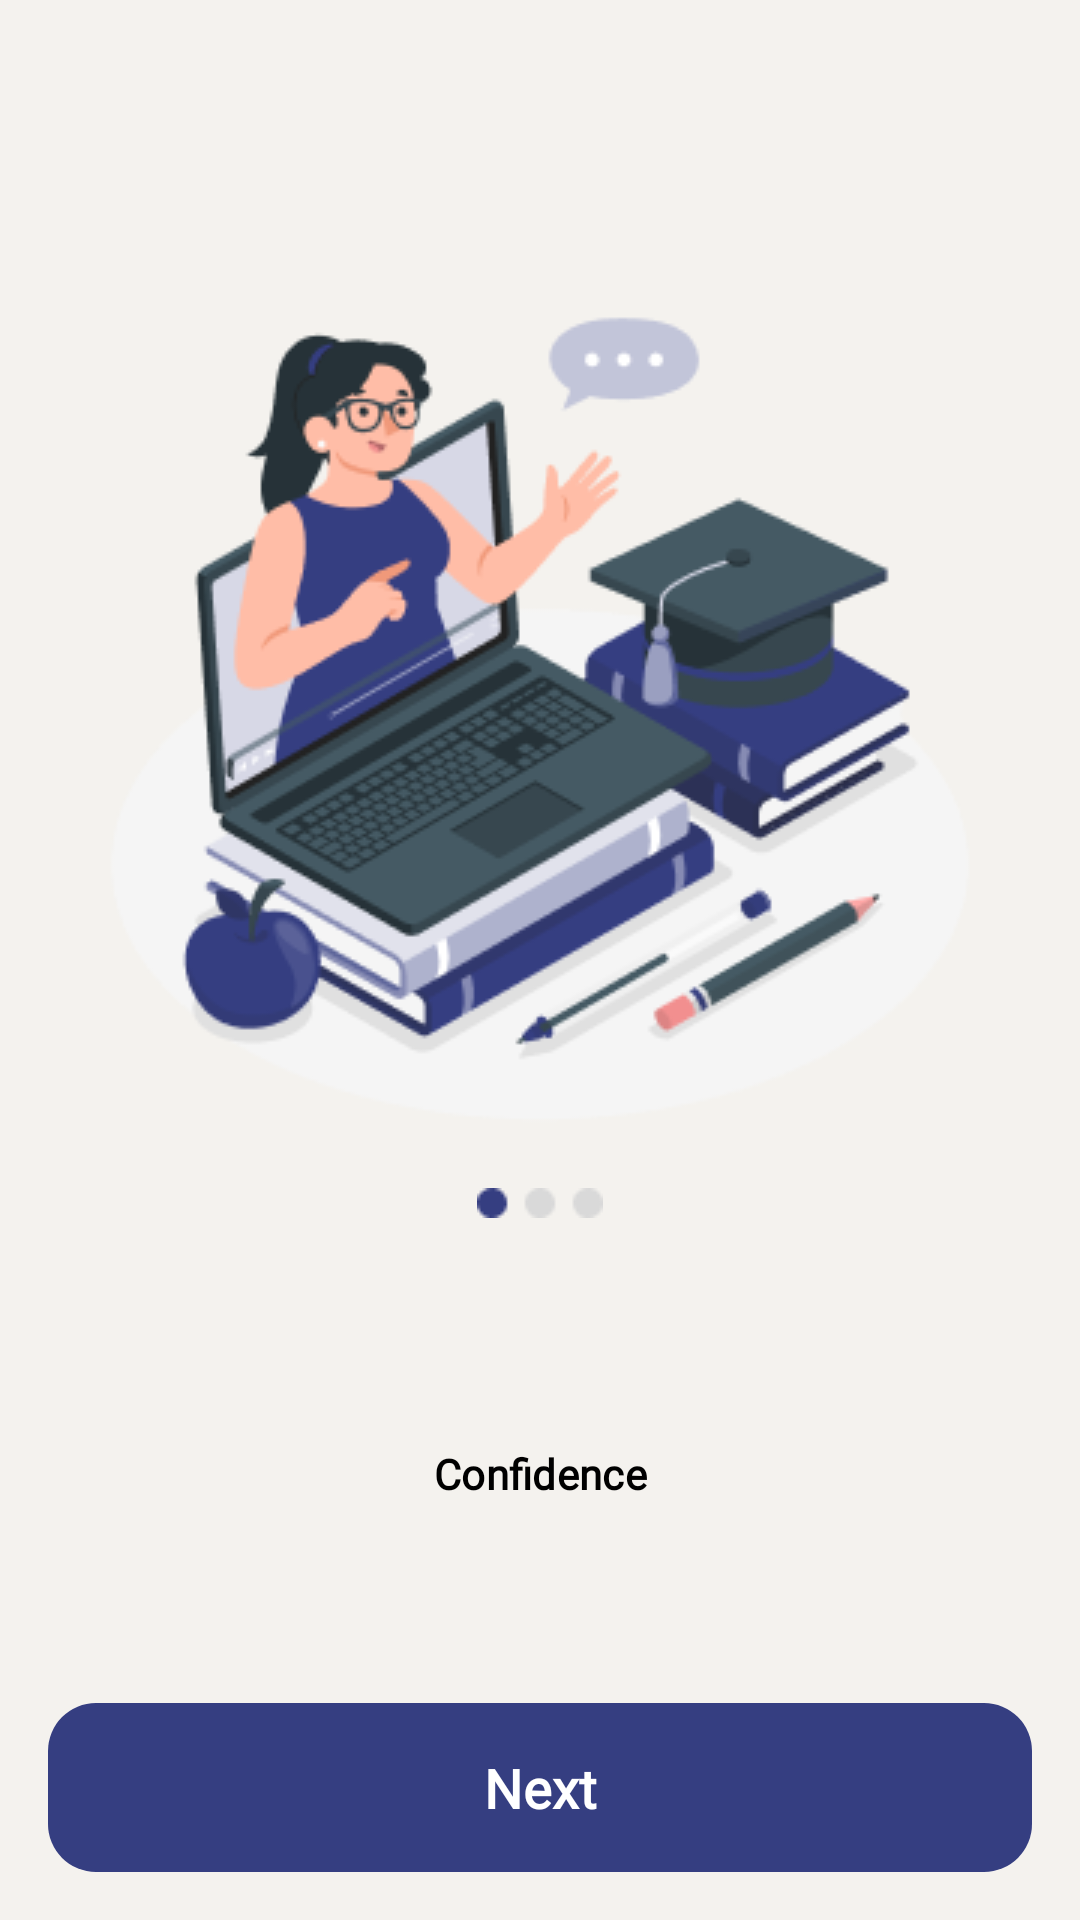

Android layout source for this screen:
<!-- AndroidManifest.xml: application theme Theme.CEFR -->
<!-- res/layout/screen_onboard.xml -->
<?xml version="1.0" encoding="utf-8"?>
<LinearLayout xmlns:android="http://schemas.android.com/apk/res/android"
    android:layout_width="match_parent"
    android:layout_height="match_parent"
    xmlns:tools="http://schemas.android.com/tools"
    android:padding="@dimen/normal_100"
    android:orientation="vertical">

    <ImageView
        android:id="@+id/illustration"
        android:layout_width="match_parent"
        android:layout_height="wrap_content"
        android:src="@drawable/illustration_1"
        android:layout_marginTop="@dimen/large_200"
        android:contentDescription="@string/cd_onboarding_image"/>

    <ImageView
        android:id="@+id/progress_dot"
        android:layout_width="match_parent"
        android:layout_height="wrap_content"
        android:src="@drawable/dot_1"
        android:layout_margin="@dimen/normal_100"
        android:contentDescription="@string/cd_progress"/>

    <LinearLayout
        android:layout_width="match_parent"
        android:layout_height="match_parent"
        android:gravity="bottom"
        android:orientation="vertical">


        <LinearLayout
            android:layout_width="match_parent"
            android:layout_height="wrap_content"
            android:orientation="vertical"
            android:paddingVertical="@dimen/normal_200">

            <TextView
                android:id="@+id/title"
                android:layout_width="match_parent"
                android:layout_height="wrap_content"
                android:textAlignment="center"
                android:textAppearance="@style/OnBoarding.Title"
                android:text="@string/onboard_title_1"
               />

            <TextView
                android:id="@+id/caption"
                android:layout_width="match_parent"
                android:layout_height="wrap_content"
                android:gravity="center"
                android:fontFamily="@font/dm_sans_medium"
                android:padding="@dimen/small_100"
                android:textColor="@color/dusty_blue"
                tools:text="@string/onboard_caption_1"/>

        </LinearLayout>


        <FrameLayout
            android:id="@+id/btn_next"
            android:layout_width="match_parent"
            android:layout_height="wrap_content"
            android:background="@drawable/bg_button"
            android:padding="@dimen/normal_100">

            <TextView
                android:layout_width="match_parent"
                android:layout_height="wrap_content"
                android:textColor="@color/white"
                android:textAlignment="center"
                android:fontFamily="@font/dm_sans_medium"
                android:textSize="18sp"
                android:textStyle="bold"
                android:text="@string/next"/>

        </FrameLayout>


    </LinearLayout>

</LinearLayout>
<!-- resources referenced by this layout -->
<resources>
  <color name="dusty_blue">#9094B5</color>
  <color name="white">#FFFFFFFF</color>
  <dimen name="large_200">64dp</dimen>
  <dimen name="normal_100">16dp</dimen>
  <dimen name="normal_200">32dp</dimen>
  <dimen name="small_100">8dp</dimen>
  <!-- drawable bg_button (drawable) -->
  <?xml version="1.0" encoding="utf-8"?>
  <shape xmlns:android="http://schemas.android.com/apk/res/android">
      <corners android:radius="16dp"/>
      <solid android:color="@color/dark_blue"/>
  </shape>
  <!-- drawable dot_1: png bitmap (drawable, 403 bytes) -->
  <!-- drawable illustration_1: png bitmap (drawable, 35815 bytes) -->
  <string name="cd_onboarding_image">OnBoarding image</string>
  <string name="cd_progress">Progress dot</string>
  <string name="next">Next</string>
  <string name="onboard_caption_1">With speaking lessons, you will speak in a\n short time</string>
  <string name="onboard_title_1">Confidence</string>
  <style name="OnBoarding.Title">
          <item name="android:textStyle">bold</item>
          <item name="android:textColor">@color/black</item>
          <item name="android:textAlignment">center</item>
      </style>
  <style name="Theme.CEFR" parent="Base.Theme.CEFR" />
  <color name="dark_blue">#353E81</color>
  <color name="black">#FF000000</color>
  <style name="Base.Theme.CEFR" parent="Theme.Material3.DayNight.NoActionBar">
          <item name="android:windowBackground">@color/off_white</item>
          <item name="colorPrimaryDark">@color/off_white</item>
          <item name="android:windowLightStatusBar">true</item>
      </style>
  <color name="off_white">#F4F2EE</color>
</resources>
